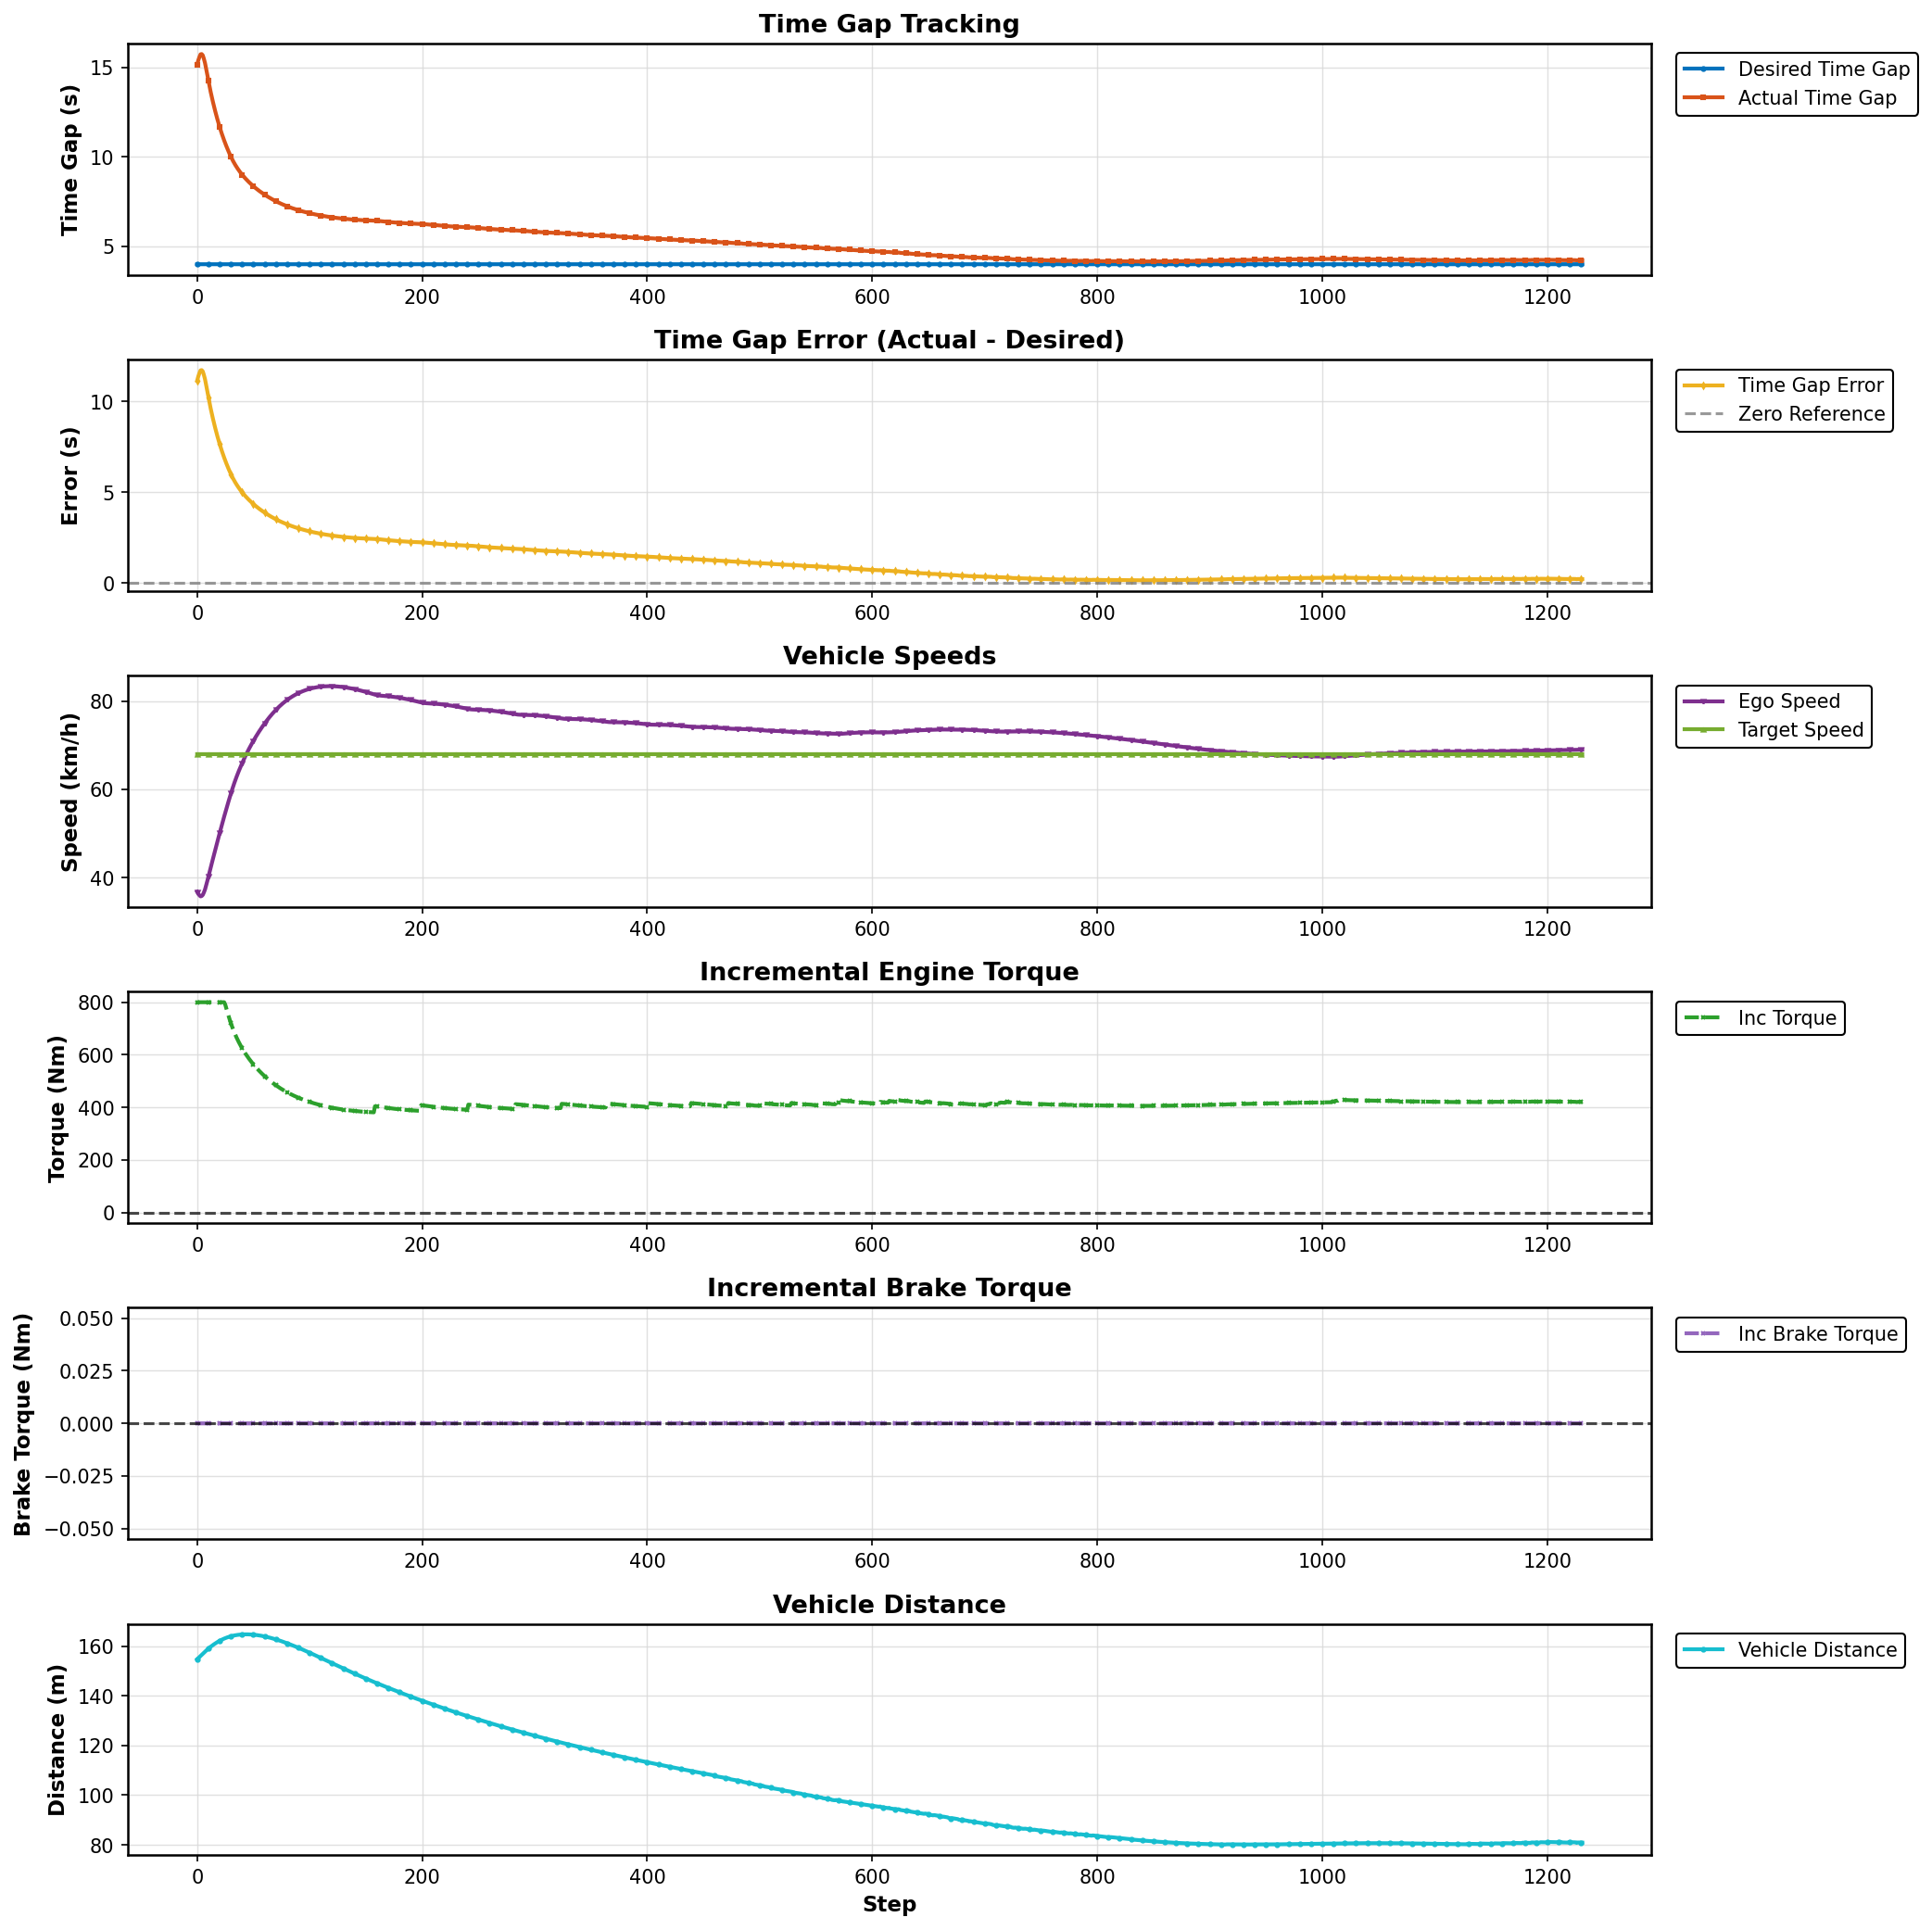

The table this chart was drawn from, first rows:
Step, Desired Gap (s), Actual Gap (s), Error (s), Ego Speed (km/h), Target Speed (km/h), Incremental Torque (Nm), Incremental Brake Torque (Nm), Vehicle Distance (m)
0, 4.0, 15.15, 11.15, 36.79, 67.96, 800.0, 0.0, 154.8
1, 4.0, 15.38, 11.38, 36.33, 67.96, 800.0, 0.0, 155.3
2, 4.0, 15.57, 11.57, 36.01, 67.96, 800.0, 0.0, 155.7
3, 4.0, 15.72, 11.72, 35.77, 67.96, 800.0, 0.0, 156.1
4, 4.0, 15.73, 11.73, 35.83, 67.96, 800.0, 0.0, 156.6
5, 4.0, 15.66, 11.66, 36.1, 67.96, 800.0, 0.0, 157
6, 4.0, 15.46, 11.46, 36.66, 67.96, 800.0, 0.0, 157.5
7, 4.0, 15.23, 11.23, 37.34, 67.96, 800.0, 0.0, 157.9
8, 4.0, 14.9, 10.9, 38.24, 67.96, 800.0, 0.0, 158.3
9, 4.0, 14.57, 10.57, 39.22, 67.96, 800.0, 0.0, 158.7
10, 4.0, 14.23, 10.23, 40.25, 67.96, 800.0, 0.0, 159.1
11, 4.0, 13.92, 9.919, 41.25, 67.96, 800.0, 0.0, 159.5
12, 4.0, 13.62, 9.62, 42.25, 67.96, 800.0, 0.0, 159.9
13, 4.0, 13.34, 9.335, 43.25, 67.96, 800.0, 0.0, 160.2
14, 4.0, 13.06, 9.063, 44.24, 67.96, 800.0, 0.0, 160.5
15, 4.0, 12.8, 8.803, 45.23, 67.96, 800.0, 0.0, 160.9
16, 4.0, 12.55, 8.554, 46.22, 67.96, 800.0, 0.0, 161.2
17, 4.0, 12.32, 8.315, 47.2, 67.96, 800.0, 0.0, 161.5
18, 4.0, 12.09, 8.087, 48.17, 67.96, 800.0, 0.0, 161.7
19, 4.0, 11.87, 7.868, 49.14, 67.96, 800.0, 0.0, 162
20, 4.0, 11.66, 7.659, 50.1, 67.96, 800.0, 0.0, 162.3
21, 4.0, 11.46, 7.459, 51.05, 67.96, 800.0, 0.0, 162.5
22, 4.0, 11.27, 7.268, 51.99, 67.96, 800.0, 0.0, 162.7
23, 4.0, 11.09, 7.085, 52.92, 67.96, 800.0, 0.0, 162.9
24, 4.0, 10.91, 6.91, 53.83, 67.96, 800.0, 0.0, 163.1
25, 4.0, 10.74, 6.743, 54.74, 67.96, 790.4, 0.0, 163.3
26, 4.0, 10.58, 6.582, 55.63, 67.96, 775.1, 0.0, 163.5
27, 4.0, 10.43, 6.428, 56.51, 67.96, 760.4, 0.0, 163.7
28, 4.0, 10.28, 6.279, 57.37, 67.96, 746.3, 0.0, 163.8
29, 4.0, 10.14, 6.137, 58.23, 67.96, 732.8, 0.0, 164
30, 4.0, 10, 6.001, 59.07, 67.96, 719.9, 0.0, 164.1
31, 4.0, 9.872, 5.872, 59.88, 67.96, 707.7, 0.0, 164.2
32, 4.0, 9.751, 5.751, 60.66, 67.96, 696.2, 0.0, 164.3
33, 4.0, 9.638, 5.638, 61.41, 67.96, 685.4, 0.0, 164.4
34, 4.0, 9.531, 5.531, 62.13, 67.96, 675.2, 0.0, 164.5
35, 4.0, 9.43, 5.43, 62.82, 67.96, 665.7, 0.0, 164.6
36, 4.0, 9.335, 5.335, 63.49, 67.96, 656.6, 0.0, 164.6
37, 4.0, 9.245, 5.245, 64.13, 67.96, 648, 0.0, 164.7
38, 4.0, 9.158, 5.158, 64.76, 67.96, 639.9, 0.0, 164.7
39, 4.0, 9.076, 5.076, 65.36, 67.96, 632, 0.0, 164.8
40, 4.0, 8.997, 4.997, 65.95, 67.96, 624.5, 0.0, 164.8
41, 4.0, 8.922, 4.922, 66.51, 67.96, 617.4, 0.0, 164.8
42, 4.0, 8.849, 4.849, 67.06, 67.96, 610.5, 0.0, 164.9
43, 4.0, 8.779, 4.779, 67.6, 67.96, 603.8, 0.0, 164.9
44, 4.0, 8.712, 4.712, 68.12, 67.96, 597.5, 0.0, 164.9
45, 4.0, 8.647, 4.647, 68.63, 67.96, 591.3, 0.0, 164.9
46, 4.0, 8.585, 4.585, 69.13, 67.96, 585.3, 0.0, 164.8
47, 4.0, 8.524, 4.524, 69.61, 67.96, 579.6, 0.0, 164.8
48, 4.0, 8.465, 4.465, 70.08, 67.96, 574, 0.0, 164.8
49, 4.0, 8.409, 4.409, 70.54, 67.96, 568.6, 0.0, 164.8
50, 4.0, 8.354, 4.354, 70.99, 67.96, 563.4, 0.0, 164.7
51, 4.0, 8.3, 4.3, 71.42, 67.96, 558.3, 0.0, 164.7
52, 4.0, 8.248, 4.248, 71.85, 67.96, 553.4, 0.0, 164.6
53, 4.0, 8.198, 4.198, 72.27, 67.96, 548.6, 0.0, 164.6
54, 4.0, 8.149, 4.149, 72.67, 67.96, 543.9, 0.0, 164.5
55, 4.0, 8.101, 4.101, 73.07, 67.96, 539.4, 0.0, 164.4
56, 4.0, 8.055, 4.055, 73.46, 67.96, 535, 0.0, 164.4
57, 4.0, 8.01, 4.01, 73.84, 67.96, 530.7, 0.0, 164.3
58, 4.0, 7.966, 3.966, 74.21, 67.96, 526.5, 0.0, 164.2
59, 4.0, 7.923, 3.923, 74.57, 67.96, 522.4, 0.0, 164.1
... 1,172 more rows
